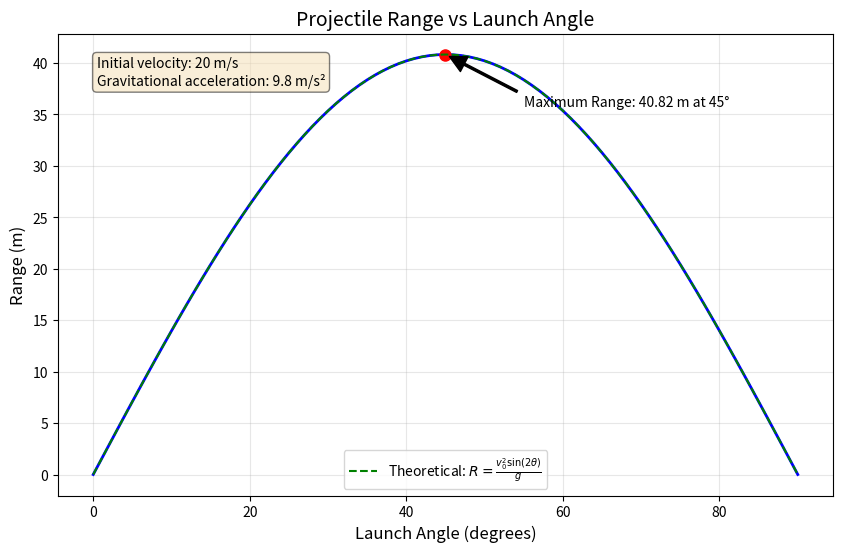
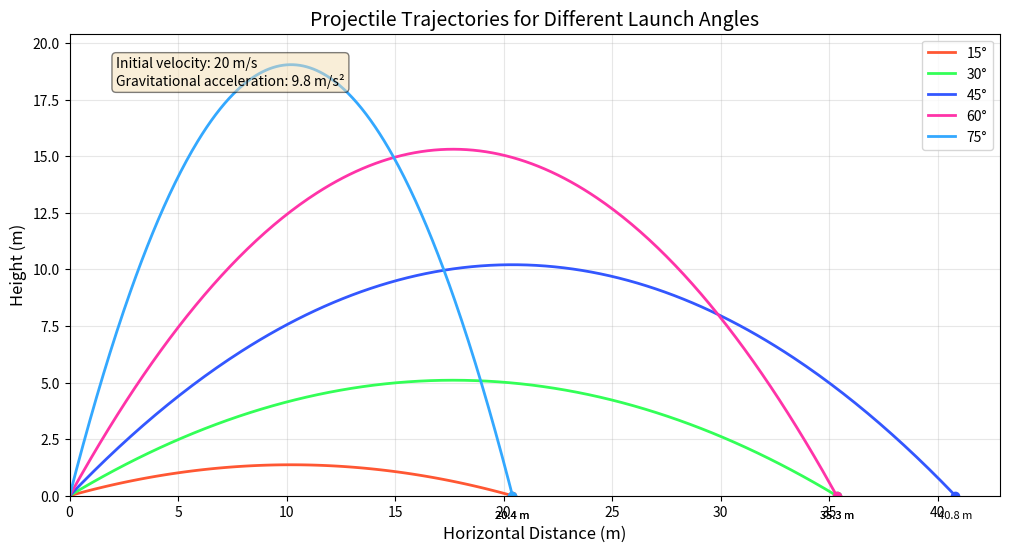
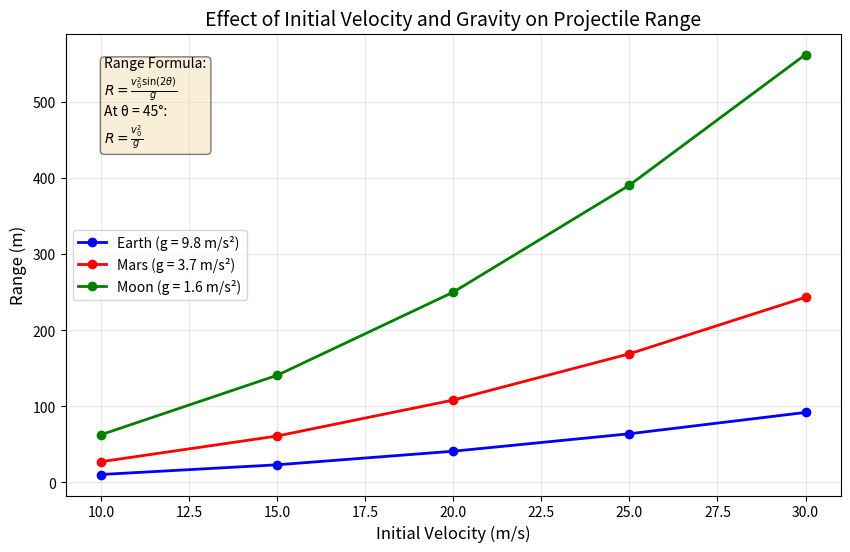

The matplotlib source for these figures, in order:
import numpy as np
import matplotlib.pyplot as plt
import os
from matplotlib.animation import FuncAnimation

# Create the images directory if it doesn't exist
output_dir = os.path.join('docs', '1 Physics', '1 Mechanics', 'images')
os.makedirs(output_dir, exist_ok=True)

def calculate_trajectory(v0, theta_deg, g=9.8, h0=0, time_step=0.01):
    """
    Calculate the trajectory of a projectile.
    
    Args:
        v0: Initial velocity (m/s)
        theta_deg: Launch angle (degrees)
        g: Gravitational acceleration (m/s²)
        h0: Initial height (m)
        time_step: Time step for simulation (s)
    
    Returns:
        Tuple of (x_positions, y_positions, time_of_flight)
    """
    # Convert angle to radians
    theta = np.radians(theta_deg)
    
    # Initial velocity components
    v0x = v0 * np.cos(theta)
    v0y = v0 * np.sin(theta)
    
    # Time of flight (solve for when y = 0)
    # Using quadratic formula: h0 + v0y*t - 0.5*g*t² = 0
    discriminant = v0y**2 + 2*g*h0
    if discriminant < 0:  # No real solutions
        return [], [], 0
    
    t_flight = (v0y + np.sqrt(discriminant)) / g
    
    # Generate time points
    t = np.arange(0, t_flight + time_step, time_step)
    
    # Calculate positions
    x = v0x * t
    y = h0 + v0y * t - 0.5 * g * t**2
    
    return x, y, t_flight

def calculate_range(v0, theta_deg, g=9.8, h0=0):
    """
    Calculate the range of a projectile.
    """
    x, y, _ = calculate_trajectory(v0, theta_deg, g, h0)
    if len(x) > 0:
        # Find the index where y becomes negative
        landing_idx = np.where(y < 0)[0]
        if len(landing_idx) > 0:
            idx = landing_idx[0]
            # Linear interpolation to find exact landing point
            if idx > 0:
                x_range = x[idx-1] + (x[idx] - x[idx-1]) * (-y[idx-1]) / (y[idx] - y[idx-1])
                return x_range
        return x[-1]  # If no negative y, return the last x
    return 0

def generate_range_vs_angle_plot():
    """
    Generate a plot showing the relationship between range and launch angle.
    """
    # Parameters
    v0 = 20  # m/s
    theta_values = np.arange(0, 91, 1)  # degrees
    g = 9.8  # m/s²
    h0 = 0  # m

    # Calculate range for different angles
    ranges = [calculate_range(v0, theta, g, h0) for theta in theta_values]

    # Find the maximum range and corresponding angle
    max_range_idx = np.argmax(ranges)
    max_range = ranges[max_range_idx]
    optimal_angle = theta_values[max_range_idx]

    # Create figure
    plt.figure(figsize=(10, 6))
    
    # Plot range vs angle
    plt.plot(theta_values, ranges, 'b-', linewidth=2)
    plt.plot(optimal_angle, max_range, 'ro', markersize=8)
    
    # Add annotation for maximum range
    plt.annotate(f'Maximum Range: {max_range:.2f} m at {optimal_angle}°', 
                xy=(optimal_angle, max_range), 
                xytext=(optimal_angle+10, max_range-5),
                arrowprops=dict(facecolor='black', shrink=0.05, width=1.5))
    
    # Add theoretical curve
    theoretical_angles = np.arange(0, 91, 1)
    theoretical_ranges = (v0**2 * np.sin(2 * np.radians(theoretical_angles))) / g
    plt.plot(theoretical_angles, theoretical_ranges, 'g--', linewidth=1.5, 
             label='Theoretical: $R = \\frac{v_0^2 \\sin(2\\theta)}{g}$')
    
    # Add grid, labels, and title
    plt.grid(True, alpha=0.3)
    plt.xlabel('Launch Angle (degrees)', fontsize=12)
    plt.ylabel('Range (m)', fontsize=12)
    plt.title('Projectile Range vs Launch Angle', fontsize=14)
    plt.legend()
    
    # Add text box with parameters
    textstr = f'Initial velocity: {v0} m/s\nGravitational acceleration: {g} m/s²'
    props = dict(boxstyle='round', facecolor='wheat', alpha=0.5)
    plt.text(0.05, 0.95, textstr, transform=plt.gca().transAxes, fontsize=10,
             verticalalignment='top', bbox=props)
    
    # Save the figure
    plt.savefig(os.path.join(output_dir, 'range_vs_angle.png'), dpi=300, bbox_inches='tight')
    plt.close()

def generate_trajectory_comparison():
    """
    Generate a plot comparing trajectories for different launch angles.
    """
    # Parameters
    v0 = 20  # m/s
    selected_angles = [15, 30, 45, 60, 75]
    colors = ['#FF5733', '#33FF57', '#3357FF', '#FF33A8', '#33A8FF']
    g = 9.8  # m/s²
    h0 = 0  # m

    # Create figure
    plt.figure(figsize=(12, 6))
    
    # Maximum range for scaling
    max_range = calculate_range(v0, 45, g, h0)
    
    # Plot trajectories for selected angles
    for angle, color in zip(selected_angles, colors):
        x, y, _ = calculate_trajectory(v0, angle, g, h0)
        plt.plot(x, y, color=color, linewidth=2, label=f'{angle}°')
        
        # Mark the landing point
        range_val = calculate_range(v0, angle, g, h0)
        plt.plot(range_val, 0, 'o', color=color, markersize=6)
        
        # Add range annotation
        plt.annotate(f'{range_val:.1f} m', 
                    xy=(range_val, 0), 
                    xytext=(range_val, -1),
                    ha='center',
                    fontsize=8)
    
    # Add grid, labels, and title
    plt.grid(True, alpha=0.3)
    plt.xlabel('Horizontal Distance (m)', fontsize=12)
    plt.ylabel('Height (m)', fontsize=12)
    plt.title('Projectile Trajectories for Different Launch Angles', fontsize=14)
    plt.legend(loc='upper right')
    
    # Set axis limits
    plt.xlim(0, max_range * 1.05)
    plt.ylim(0, max_range * 0.5)
    
    # Add text box with parameters
    textstr = f'Initial velocity: {v0} m/s\nGravitational acceleration: {g} m/s²'
    props = dict(boxstyle='round', facecolor='wheat', alpha=0.5)
    plt.text(0.05, 0.95, textstr, transform=plt.gca().transAxes, fontsize=10,
             verticalalignment='top', bbox=props)
    
    # Save the figure
    plt.savefig(os.path.join(output_dir, 'trajectory_comparison.png'), dpi=300, bbox_inches='tight')
    plt.close()

def generate_parameter_effects():
    """
    Generate a plot showing the effects of initial velocity and gravity on range.
    """
    # Parameters
    theta = 45  # degrees (optimal angle)
    v0_values = np.arange(10, 31, 5)  # m/s
    g_values = [9.8, 3.7, 1.6]  # m/s² (Earth, Mars, Moon)
    g_labels = ['Earth (g = 9.8 m/s²)', 'Mars (g = 3.7 m/s²)', 'Moon (g = 1.6 m/s²)']
    colors = ['blue', 'red', 'green']
    
    # Create figure
    plt.figure(figsize=(10, 6))
    
    # Plot range vs initial velocity for different g values
    for g, label, color in zip(g_values, g_labels, colors):
        ranges = [(v0**2 * np.sin(2 * np.radians(theta))) / g for v0 in v0_values]
        plt.plot(v0_values, ranges, 'o-', color=color, linewidth=2, label=label)
    
    # Add grid, labels, and title
    plt.grid(True, alpha=0.3)
    plt.xlabel('Initial Velocity (m/s)', fontsize=12)
    plt.ylabel('Range (m)', fontsize=12)
    plt.title('Effect of Initial Velocity and Gravity on Projectile Range', fontsize=14)
    plt.legend()
    
    # Add text box with formula
    textstr = 'Range Formula:\n$R = \\frac{v_0^2 \\sin(2\\theta)}{g}$\nAt θ = 45°:\n$R = \\frac{v_0^2}{g}$'
    props = dict(boxstyle='round', facecolor='wheat', alpha=0.5)
    plt.text(0.05, 0.95, textstr, transform=plt.gca().transAxes, fontsize=10,
             verticalalignment='top', bbox=props)
    
    # Save the figure
    plt.savefig(os.path.join(output_dir, 'parameter_effects.png'), dpi=300, bbox_inches='tight')
    plt.close()

def main():
    print("Generating projectile motion visualizations...")
    
    # Generate all visualizations
    generate_range_vs_angle_plot()
    print("Created range vs angle plot")
    
    generate_trajectory_comparison()
    print("Created trajectory comparison plot")
    
    generate_parameter_effects()
    print("Created parameter effects plot")
    
    print(f"\nAll visualizations saved to {output_dir}")

if __name__ == "__main__":
    main()
